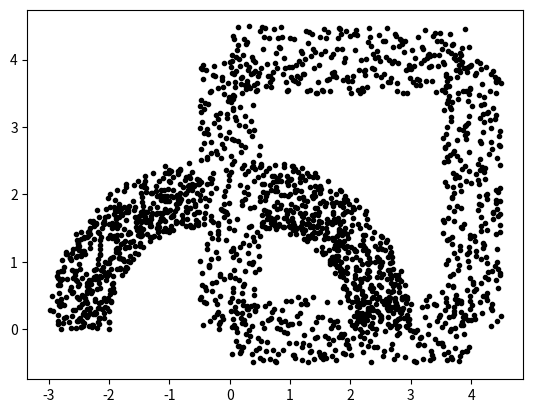

This figure's Python source:
import numpy as np
import math

def get_curves(points=1000, radius=2, noise=None, *args, **kwargs):
    """
    Generates syntethic data in the shape of two quarter circles, as in
    the example from the paper by Mika et al.

    Arguments:
        points: number of points in the generated dataset.
        noise: name of the distribution to be used as additive noise.
               Use one of the distribution from numpy.random, see
               https://docs.scipy.org/doc/numpy-1.10.0/reference/routines.random.html
               Default is 'uniform', with low=-0.5 and high=0.5. Noise is added to
               the semi-circle's radious.
        args, kwargs: Any arguments you want to pass to the corresponding
                      numpy.random sampling function, except size.

    Returns:
        Arrays with the X and Y coordinates for the new data.
    """
    if noise is None:
        noise = 'uniform'
        kwargs['low'] = -0.5
        kwargs['high'] = 0.5
    kwargs['size'] = points // 2
    dist = getattr(np.random, noise)

    angles = np.linspace(0, math.pi/2, num=points//2)
    cos = np.cos(angles)
    sin = np.sin(angles)
    left_center = -0.5
    left_radius = radius + dist(*args, **kwargs)
    left_x = -left_radius*cos + left_center
    left_y = left_radius*sin
    right_center = 0.5
    right_radius = radius + dist(*args, **kwargs)
    right_x = right_radius*cos[::-1] + right_center
    right_y = right_radius*sin[::-1]
    return np.concatenate((left_x, right_x)), np.concatenate((left_y, right_y))

def get_square(points=1000, length=4, noise=None, *args, **kwargs):
    """
    Generates syntethic data in the shape of two quarter circles, as in
    the example from the paper by Mika et al.

    Arguments:
        points: number of points in the generated dataset.
        noise: name of the distribution to be used as additive noise.
               Use one of the distribution from numpy.random, see
               https://docs.scipy.org/doc/numpy-1.10.0/reference/routines.random.html
               Default is 'uniform', with low=-0.5 and high=0.5. Noise is added
               in the direction orthogonal to the current side.
        args, kwargs: Any arguments you want to pass to the corresponding
                      numpy.random sampling function, except size.

    Returns:
        Arrays with the X and Y coordinates for the new data.
    """
    if noise is None:
        noise = 'uniform'
        kwargs['low'] = -0.5
        kwargs['high'] = 0.5
    kwargs['size'] = points // 4
    dist = getattr(np.random, noise)

    real_values = np.linspace(0, length, num=points//4)
    x_values = []
    y_values = []
    # Left side
    x_values.append(dist(*args, **kwargs))
    y_values.append(real_values)
    # Right side
    x_values.append(dist(*args, **kwargs) + length)
    y_values.append(real_values)
    # Top side
    x_values.append(real_values)
    y_values.append(dist(*args, **kwargs) + length)
    # Bottom side
    x_values.append(real_values)
    y_values.append(dist(*args, **kwargs))

    return np.concatenate(x_values), np.concatenate(y_values)


def main():
    "Example data generation"
    X, Y = get_curves()
    import matplotlib.pyplot as plt
    plt.plot(X, Y ,'k.')
    plt.show()
    X, Y = get_square()
    plt.plot(X, Y ,'k.')
    plt.show()

if __name__ == '__main__':
    main()
